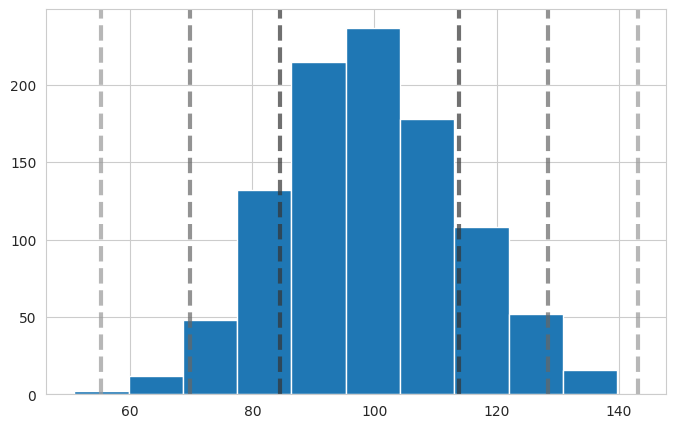

Write the Python code that produced this figure. (Note: this script raises an exception after producing the figure.)
#This code is designed to give a working example of a gaussian fit with 1,2,3 sigma lines. This will provide a working example that will complement lesson 1.5.1
# [redacted]
# [redacted]

#To run: python3 151_extra_norm_code_eah.py
#------------------------------------------------

import numpy as np
import scipy.stats as stats
from scipy.stats import truncnorm
import seaborn as sns
import matplotlib.pyplot as plt

sns.set_style('whitegrid')

#generate points on the x axis:

#Set mean and standard deviation
mu, sigma = 100, 15

#Here is a set of points
xpoints=np.random.normal(mu, sigma, 1000)

avg=np.mean(xpoints)
std=np.std(xpoints)

#check your values
print(avg,std)

#Define variables for 1,2,3 sigma
std1= avg + std
std1_neg=avg - std
std2=avg + 2*std
std2_neg=avg - 2*std
std3=avg + 3*std
std3_neg=avg - 3*std

#Start Figure
#---------------------------------------
# initialize a matplotlib "figure"
fig = plt.figure(figsize=(8,5))

# get the current "axis" out of the figure
ax = fig.gca()

# 68%:
ax.axvline(std1_neg, ls='dashed', lw=3, color='#333333', alpha=0.7)
ax.axvline(std1, ls='dashed', lw=3, color='#333333', alpha=0.7)

ax.axvline(std2_neg, ls='dashed', lw=3, color='#666666', alpha=0.7)
ax.axvline(std2, ls='dashed', lw=3, color='#666666', alpha=0.7)

ax.axvline(std3, ls='dashed', lw=3, color='#999999', alpha=0.7)
ax.axvline(std3_neg, ls='dashed', lw=3, color='#999999', alpha=0.7)

# plot the lines using matplotlib's hist function:
ax.hist(xpoints,normed=True)
plt.show()
#End Figure
#---------------------------------------
